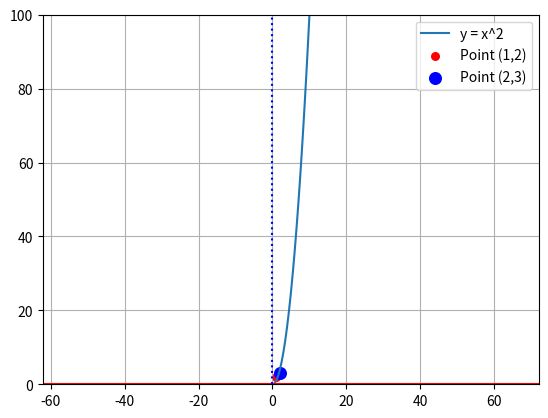

Write the Python code that produced this figure.
import matplotlib.pyplot as plt

# Create a list of abscissas (x-values) from 0 to 10 in steps of 0.1
abscissas = [n * 0.1 for n in range(0, 101)]

# Compute the ordinates (y-values) as the square of each x-value
ordinates = [x**2 for x in abscissas]

# Plot the curve y = x^2 by drawing a line through the points
plt.plot(abscissas, ordinates, label='y = x^2')

# Draw scatter points with specified colors and sizes
plt.scatter(1, 2, color='red', s=30, label='Point (1,2)')
plt.scatter(2, 3, color='blue', s=70, label='Point (2,3)')

# Display grid lines on the plot
plt.grid(True)

# Set the axis scales to be equal so that one unit in x is the same length as one unit in y
plt.axis('equal')

# Optionally, you can set bounds for the x-axis and y-axis
plt.xlim(min(abscissas), max(abscissas))
plt.ylim(min(ordinates), max(ordinates))

# Draw horizontal and vertical reference lines (the x-axis and y-axis)
plt.axhline(y=0, color='r', linestyle='-')      # x-axis in red, solid line
plt.axvline(x=0, color='b', linestyle='dotted')   # y-axis in blue, dotted line

# Add a legend to explain the plot elements
plt.legend()

# Show the plot in a window
plt.show()

# Close the plot
plt.close()
